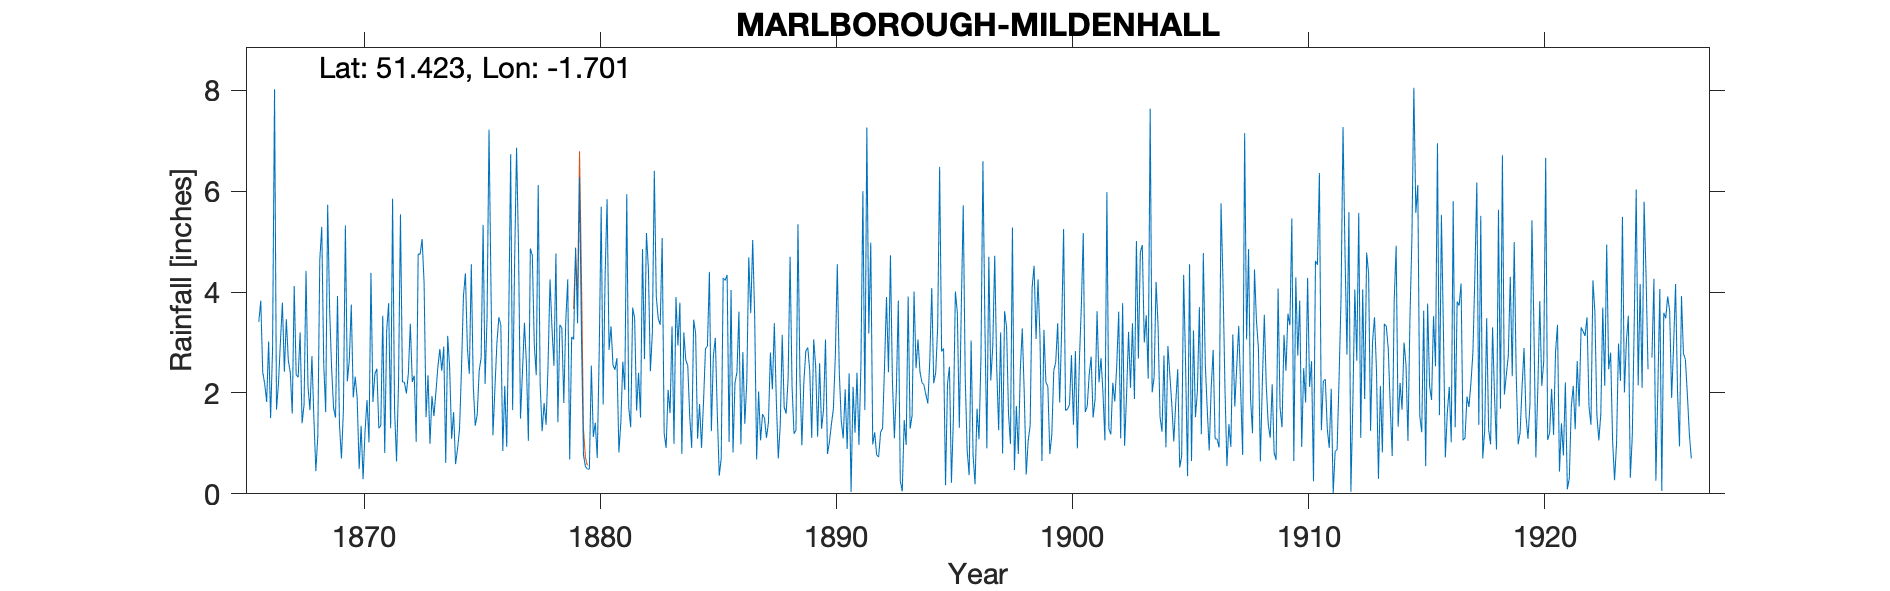

Data behind this chart, as committed beside it:
MARLBOROUGH-MILDENHALL, , , , , , , , , , , , , , , , , , , , , , , 
Grid ref, SU209694, Long, -1.701, Lat, 51.42, Elevation, 456, ft, , , , , , , , , , , , , , , 
Station no, 1395, , , , , , , , , , , , , , , , , , , , , , 
, 1860, 1861, 1862, 1863, 1864, 1865, 1866, 1867, 1868, 1869, 1870, 1871, 1872, 1873, 1874, 1875, 1876, 1877, 1878, 1879, 1880, 1881, 1882
January, , , , , , , 3.41, 3.79, 4.42, 3.65, 1.91, 2.48, 5.54, 4.19, 3.13, 4.55, 2.1, 4.86, 1.24, 3.42, 0.49, 2.55, 1.65
February, , , , , , , 3.83, 2.42, 2.12, 2.49, 2.32, 1.3, 2.22, 1.52, 2.49, 2.14, 2.98, 1.49, 1.8, 4.25, 2.54, 2.46, 2.4
March, , , , , , , 2.41, 3.46, 1.66, 1.7, 1.9, 1.35, 2.21, 2.35, 1.09, 1.35, 3.5, 2.42, 1.37, 0.68, 1.13, 2.69, 1.51
April, , , , , , , 2.18, 2.65, 2.73, 1.51, 0.49, 3.53, 1.99, 0.99, 1.62, 1.57, 3.35, 3.39, 2.56, 3.11, 1.41, 0.82, 4.85
May, , , , , , , 1.82, 2.4, 1.5, 3.92, 1.35, 0.81, 2.38, 1.94, 0.59, 2.44, 0.85, 2.58, 4.25, 3.06, 0.71, 1.42, 2.67
June, , , , , , , 3.02, 1.59, 0.45, 1.37, 0.29, 3.24, 3.37, 1.54, 0.89, 2.7, 2.14, 1.05, 3.28, 4.88, 2.81, 2.62, 5.17
July, , , , , , , 1.5, 4.12, 1.15, 0.7, 1.24, 3.78, 2.22, 2.01, 1.27, 5.33, 0.93, 4.86, 2.54, 3.38, 5.69, 2.06, 4.45
August, , , , , , , 2.87, 2.36, 4.64, 1.65, 1.86, 1.3, 2.34, 2.51, 2.46, 2.18, 3.37, 4.73, 4.76, 6.27, 1.77, 5.94, 2.43
September, , , , , , , 8.02, 2.31, 5.29, 5.32, 1.02, 5.85, 1.03, 2.87, 3.92, 3.5, 6.73, 2.96, 1.42, 3.06, 4.33, 1.72, 3.18
October, , , , , , , 1.67, 3.2, 2.57, 2.23, 4.38, 1.67, 4.75, 2.44, 4.37, 7.22, 1.66, 2.35, 3.35, 0.77, 5.84, 1.32, 6.4
November, , , , , , , 2.19, 1.4, 1.62, 2.65, 1.82, 0.64, 4.75, 2.92, 2.89, 4.08, 4.57, 6.12, 3.29, 0.54, 2.85, 3.69, 3.91
December, , , , , , , 3.02, 1.76, 5.73, 3.75, 2.38, 2.18, 5.05, 0.61, 2.38, 1.16, 6.86, 2.15, 1.8, 0.49, 3.32, 3.48, 3.47
Total, , , , , , , 35.94, 31.46, 33.88, 30.94, 20.96, 28.13, 37.85, 25.89, 27.1, 38.22, 39.04, 38.96, 31.66, 33.91, 32.89, 30.77, 42.09
1880 stated on TYR to be unreliable, , , , , , , , , , , , , , , , , , , , , , , 
1924 Dec estimated, , , , , , , , , , , , , , , , , , , , , , , 
